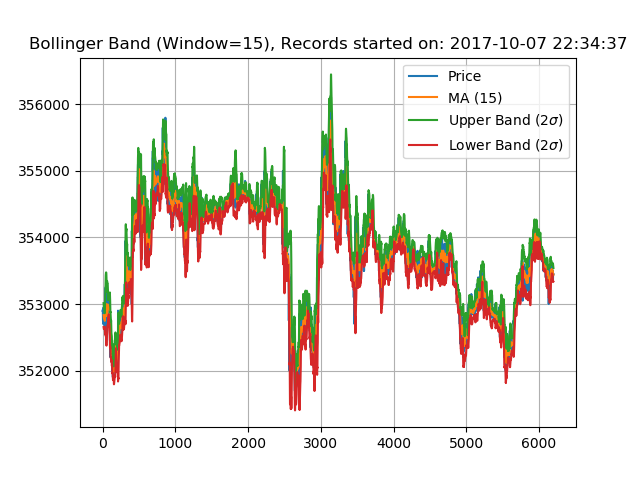

The file beside this chart, header and first rows:
Time, Price
2017-10-07 22:34:37, 352900
2017-10-07 22:34:48, 352900
2017-10-07 22:34:59, 352900
2017-10-07 22:35:09, 352900
2017-10-07 22:35:20, 352900
2017-10-07 22:35:31, 352750
2017-10-07 22:35:42, 352750
2017-10-07 22:35:52, 352750
2017-10-07 22:36:03, 352750
2017-10-07 22:36:14, 352700
2017-10-07 22:36:25, 352750
2017-10-07 22:36:36, 352750
2017-10-07 22:36:46, 352900
2017-10-07 22:36:57, 352950
2017-10-07 22:37:07, 352950
2017-10-07 22:37:18, 352750
2017-10-07 22:37:29, 352750
2017-10-07 22:37:40, 352750
2017-10-07 22:37:51, 352750
2017-10-07 22:38:02, 352750
2017-10-07 22:38:13, 352750
2017-10-07 22:38:24, 352750
2017-10-07 22:38:36, 352800
2017-10-07 22:38:47, 352800
2017-10-07 22:38:58, 352750
2017-10-07 22:39:09, 352750
2017-10-07 22:39:20, 352700
2017-10-07 22:39:31, 352850
2017-10-07 22:39:41, 352850
2017-10-07 22:39:52, 352650
2017-10-07 22:40:04, 352650
2017-10-07 22:40:15, 352650
2017-10-07 22:40:25, 352900
2017-10-07 22:40:36, 352950
2017-10-07 22:40:47, 353000
2017-10-07 22:40:59, 352950
2017-10-07 22:41:09, 352950
2017-10-07 22:41:20, 353000
2017-10-07 22:41:30, 353100
2017-10-07 22:41:43, 353150
2017-10-07 22:41:54, 353250
2017-10-07 22:42:05, 353250
2017-10-07 22:42:15, 353250
2017-10-07 22:42:26, 353250
2017-10-07 22:42:37, 352650
2017-10-07 22:42:48, 352550
2017-10-07 22:42:59, 352600
2017-10-07 22:43:10, 353050
2017-10-07 22:43:21, 352700
2017-10-07 22:43:31, 352700
2017-10-07 22:43:43, 352750
2017-10-07 22:43:53, 352750
2017-10-07 22:44:05, 352850
2017-10-07 22:44:15, 352850
2017-10-07 22:44:26, 352850
2017-10-07 22:44:36, 352850
2017-10-07 22:44:47, 352850
2017-10-07 22:44:58, 353150
2017-10-07 22:45:08, 353150
2017-10-07 22:45:19, 353150
... 6,140 more rows
